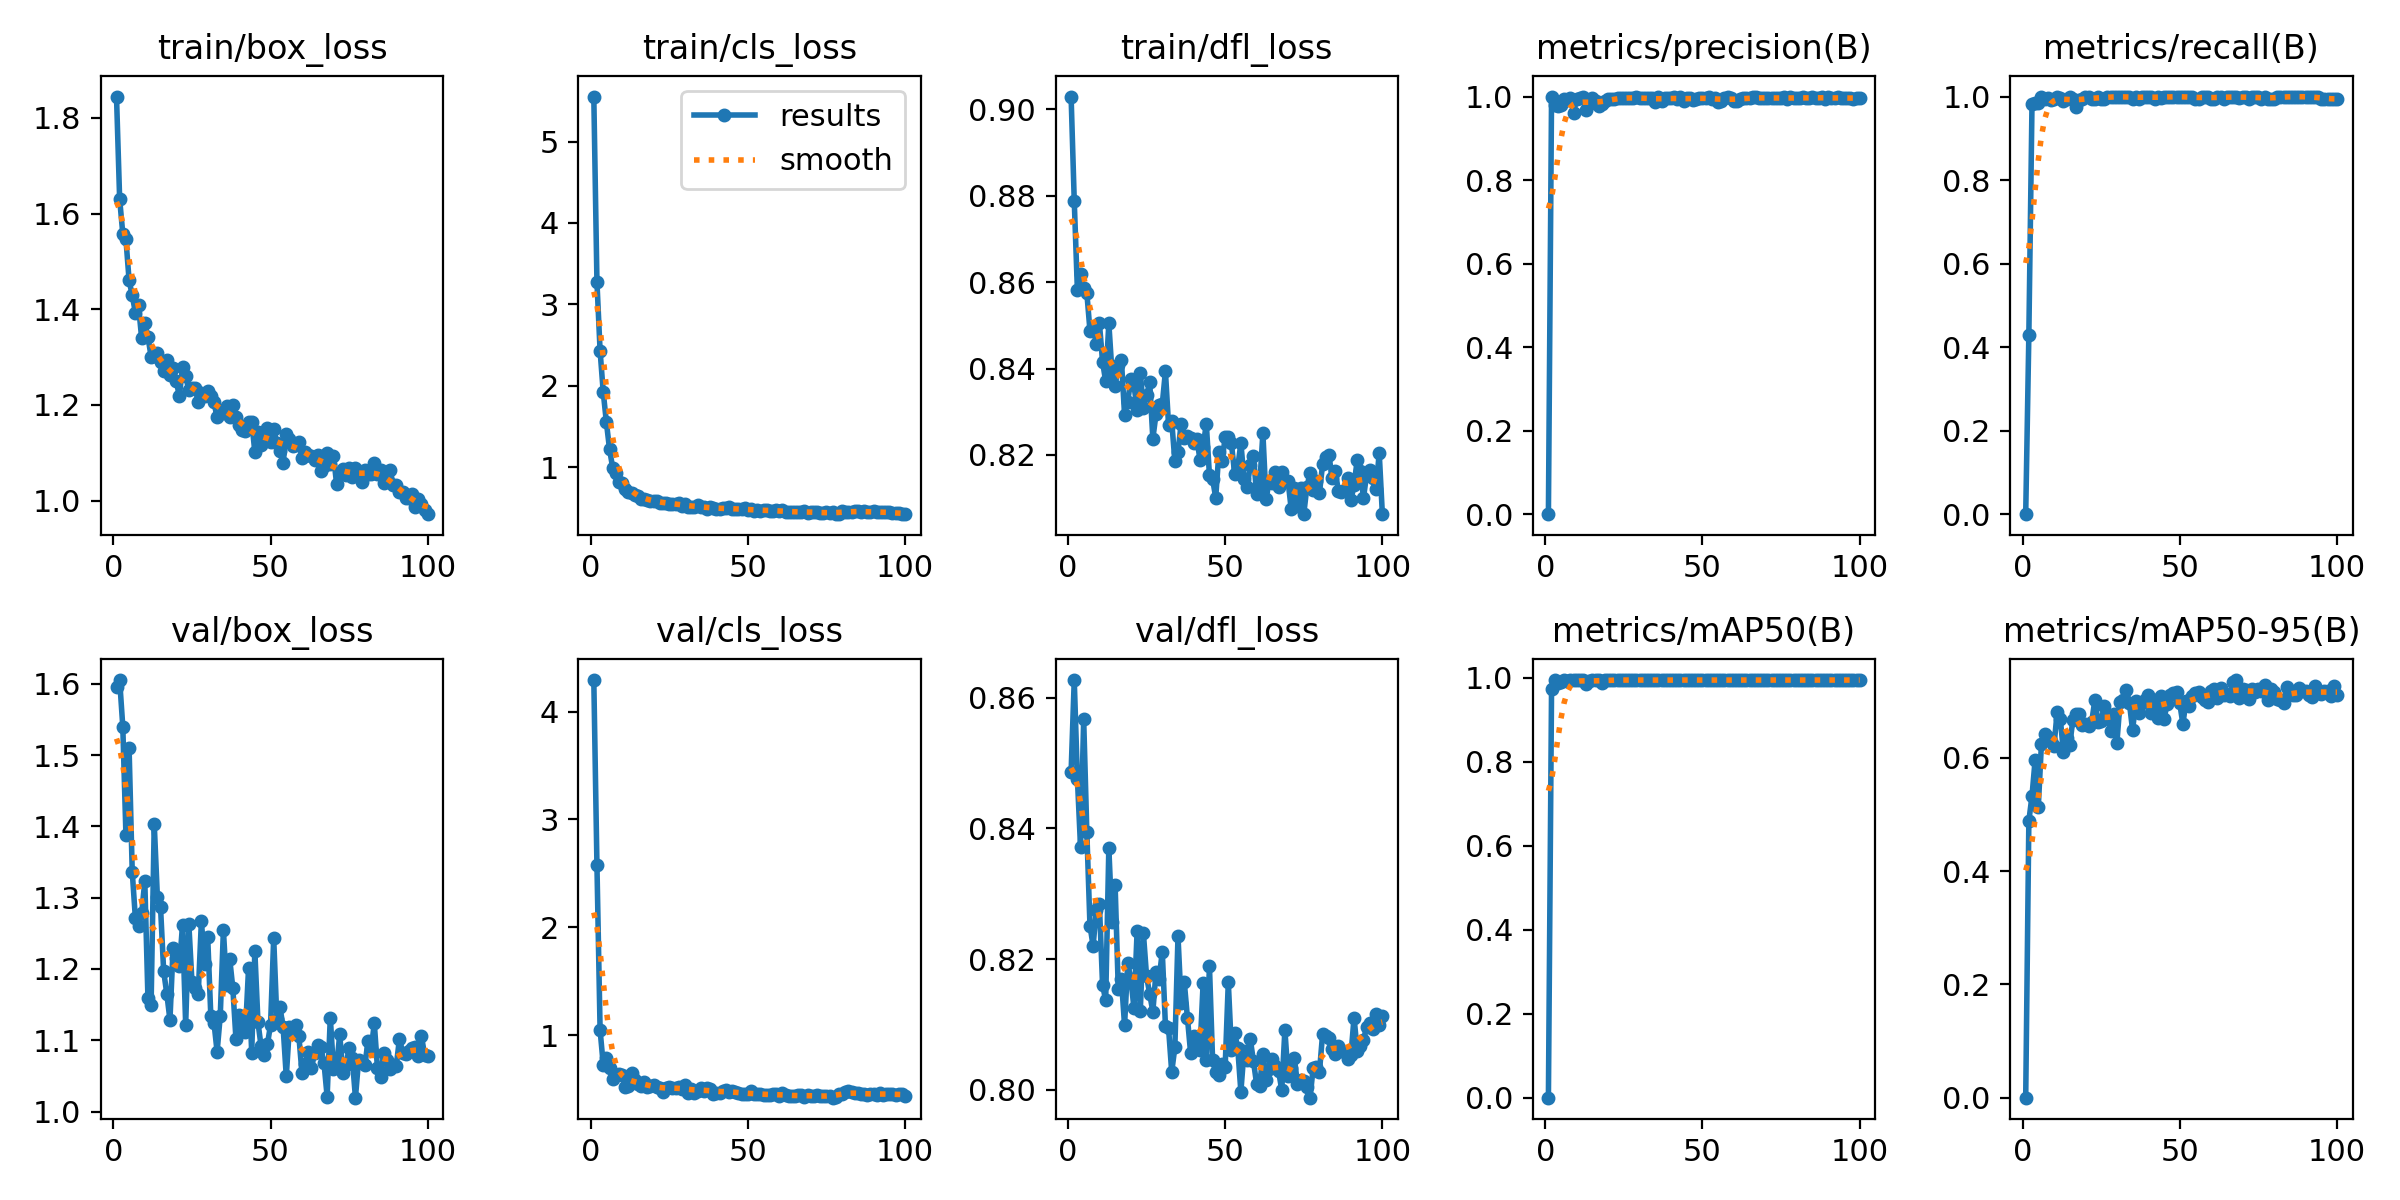

The data file committed next to this chart (first rows):
epoch, time, train/box_loss, train/cls_loss, train/dfl_loss, metrics/precision(B), metrics/recall(B), metrics/mAP50(B), metrics/mAP50-95(B), val/box_loss, val/cls_loss, val/dfl_loss, lr/pg0, lr/pg1, lr/pg2
1, 72.76, 1.845, 5.554, 0.903, 0, 0, 0, 0, 1.596, 4.292, 0.8486, 0.0004684, 0.0004684, 0.0004684
2, 82.41, 1.63, 3.272, 0.8788, 1, 0.4293, 0.9742, 0.4887, 1.605, 2.573, 0.8627, 0.0009354, 0.0009354, 0.0009354
3, 91.9, 1.558, 2.428, 0.8582, 0.9809, 0.9811, 0.9946, 0.5329, 1.54, 1.046, 0.8476, 0.001393, 0.001393, 0.001393
4, 101.4, 1.546, 1.921, 0.862, 0.9768, 0.9845, 0.9878, 0.5967, 1.388, 0.7265, 0.8371, 0.001387, 0.001387, 0.001387
5, 111, 1.461, 1.551, 0.8587, 0.9807, 0.9846, 0.99, 0.513, 1.51, 0.7911, 0.8567, 0.001372, 0.001372, 0.001372
6, 120.3, 1.429, 1.221, 0.8576, 0.994, 0.9992, 0.995, 0.6246, 1.337, 0.6974, 0.8395, 0.001358, 0.001358, 0.001358
7, 129.8, 1.393, 0.993, 0.8488, 0.9909, 0.9935, 0.9939, 0.6415, 1.271, 0.5906, 0.8251, 0.001344, 0.001344, 0.001344
8, 139.3, 1.408, 0.9231, 0.8496, 0.9962, 0.9964, 0.995, 0.6363, 1.26, 0.6314, 0.822, 0.00133, 0.00133, 0.00133
9, 148.6, 1.339, 0.8173, 0.8458, 0.9611, 0.9907, 0.9949, 0.6297, 1.278, 0.6429, 0.8275, 0.001316, 0.001316, 0.001316
10, 158, 1.371, 0.8065, 0.8505, 0.9944, 0.9941, 0.995, 0.6208, 1.323, 0.6342, 0.8284, 0.001302, 0.001302, 0.001302
11, 167.3, 1.342, 0.7307, 0.8416, 0.996, 1, 0.995, 0.6811, 1.159, 0.523, 0.8161, 0.001288, 0.001288, 0.001288
12, 176.8, 1.301, 0.6944, 0.837, 0.9979, 0.9961, 0.995, 0.6692, 1.149, 0.5262, 0.8136, 0.001273, 0.001273, 0.001273
13, 186.2, 1.303, 0.6874, 0.8505, 0.9671, 0.9894, 0.9848, 0.6108, 1.404, 0.6474, 0.837, 0.001259, 0.001259, 0.001259
14, 195.5, 1.31, 0.6557, 0.8391, 0.9827, 0.9935, 0.9931, 0.6348, 1.301, 0.5829, 0.8257, 0.001245, 0.001245, 0.001245
15, 204.9, 1.289, 0.6453, 0.836, 0.9977, 0.9993, 0.995, 0.6222, 1.287, 0.548, 0.8313, 0.001231, 0.001231, 0.001231
16, 214.2, 1.272, 0.603, 0.8408, 0.9888, 0.9949, 0.995, 0.6676, 1.197, 0.5302, 0.8155, 0.001217, 0.001217, 0.001217
17, 223.5, 1.294, 0.6091, 0.842, 0.9784, 0.9741, 0.994, 0.6768, 1.165, 0.5614, 0.8169, 0.001203, 0.001203, 0.001203
18, 232.9, 1.263, 0.6004, 0.8293, 0.9824, 0.9928, 0.9889, 0.6783, 1.128, 0.5154, 0.8098, 0.001189, 0.001189, 0.001189
19, 242.2, 1.277, 0.5843, 0.8324, 0.9888, 0.994, 0.995, 0.6587, 1.23, 0.5287, 0.8194, 0.001174, 0.001174, 0.001174
20, 251.4, 1.25, 0.5877, 0.8375, 0.9933, 0.999, 0.995, 0.6595, 1.215, 0.5384, 0.8169, 0.00116, 0.00116, 0.00116
21, 260.8, 1.219, 0.5793, 0.8362, 0.9943, 0.9986, 0.995, 0.6559, 1.204, 0.5184, 0.8125, 0.001146, 0.001146, 0.001146
22, 270.1, 1.28, 0.5631, 0.8305, 0.9946, 0.9948, 0.995, 0.664, 1.262, 0.5069, 0.8243, 0.001132, 0.001132, 0.001132
23, 279.5, 1.261, 0.5595, 0.839, 0.9968, 0.9945, 0.995, 0.7024, 1.122, 0.4752, 0.8121, 0.001118, 0.001118, 0.001118
24, 289, 1.231, 0.5589, 0.8309, 0.9957, 1, 0.995, 0.6635, 1.263, 0.5101, 0.8239, 0.001104, 0.001104, 0.001104
25, 298.2, 1.235, 0.5489, 0.8338, 0.9975, 0.9944, 0.995, 0.6658, 1.181, 0.5163, 0.8174, 0.001089, 0.001089, 0.001089
26, 307.6, 1.236, 0.5489, 0.8368, 0.9973, 0.9953, 0.995, 0.6922, 1.173, 0.5051, 0.8146, 0.001075, 0.001075, 0.001075
27, 316.8, 1.205, 0.5496, 0.8238, 0.9973, 1, 0.995, 0.6738, 1.165, 0.5123, 0.8119, 0.001061, 0.001061, 0.001061
28, 326.2, 1.225, 0.5553, 0.8294, 0.9961, 1, 0.995, 0.6473, 1.268, 0.5203, 0.818, 0.001047, 0.001047, 0.001047
29, 335.5, 1.219, 0.5242, 0.8315, 0.998, 1, 0.995, 0.6782, 1.206, 0.4956, 0.817, 0.001033, 0.001033, 0.001033
30, 344.8, 1.229, 0.541, 0.8318, 0.9966, 1, 0.995, 0.6264, 1.245, 0.5392, 0.8211, 0.001019, 0.001019, 0.001019
31, 354.1, 1.22, 0.5135, 0.8394, 0.9957, 1, 0.995, 0.6979, 1.134, 0.466, 0.8098, 0.001005, 0.001005, 0.001005
32, 363.4, 1.205, 0.5146, 0.8269, 0.9976, 1, 0.995, 0.7016, 1.125, 0.4997, 0.8094, 0.0009904, 0.0009904, 0.0009904
33, 372.8, 1.174, 0.5096, 0.8278, 0.9966, 1, 0.995, 0.7207, 1.084, 0.4628, 0.8027, 0.0009763, 0.0009763, 0.0009763
34, 383.2, 1.186, 0.5307, 0.8186, 0.9958, 1, 0.995, 0.6963, 1.134, 0.484, 0.8065, 0.0009621, 0.0009621, 0.0009621
35, 392.6, 1.183, 0.5148, 0.8207, 0.987, 0.9941, 0.995, 0.6485, 1.254, 0.5097, 0.8235, 0.000948, 0.000948, 0.000948
36, 401.9, 1.198, 0.5133, 0.8272, 0.9981, 1, 0.995, 0.7, 1.177, 0.482, 0.8132, 0.0009339, 0.0009339, 0.0009339
37, 411.3, 1.175, 0.4838, 0.8239, 0.989, 0.994, 0.994, 0.6794, 1.215, 0.5068, 0.8165, 0.0009197, 0.0009197, 0.0009197
38, 420.7, 1.199, 0.5112, 0.8243, 0.997, 1, 0.995, 0.6975, 1.173, 0.5029, 0.811, 0.0009056, 0.0009056, 0.0009056
39, 430, 1.174, 0.4976, 0.8239, 0.9976, 1, 0.995, 0.703, 1.101, 0.4579, 0.8057, 0.0008914, 0.0008914, 0.0008914
40, 439.4, 1.159, 0.4878, 0.8228, 0.9971, 1, 0.995, 0.711, 1.136, 0.4641, 0.8083, 0.0008773, 0.0008773, 0.0008773
41, 448.7, 1.147, 0.4813, 0.8236, 0.9978, 1, 0.995, 0.6789, 1.115, 0.4651, 0.8065, 0.0008631, 0.0008631, 0.0008631
42, 458, 1.146, 0.4969, 0.8189, 0.9933, 0.9941, 0.995, 0.7017, 1.111, 0.4793, 0.806, 0.000849, 0.000849, 0.000849
43, 467.3, 1.165, 0.4943, 0.8219, 0.9978, 1, 0.995, 0.6701, 1.201, 0.4891, 0.8164, 0.0008348, 0.0008348, 0.0008348
44, 476.6, 1.165, 0.5047, 0.8273, 0.9886, 0.9954, 0.995, 0.7087, 1.082, 0.4734, 0.8045, 0.0008207, 0.0008207, 0.0008207
45, 485.9, 1.102, 0.4797, 0.8153, 0.9958, 0.9991, 0.995, 0.6691, 1.225, 0.4821, 0.819, 0.0008065, 0.0008065, 0.0008065
46, 495.1, 1.143, 0.4806, 0.8144, 0.9971, 1, 0.995, 0.6958, 1.125, 0.4707, 0.8046, 0.0007924, 0.0007924, 0.0007924
47, 504.5, 1.115, 0.4883, 0.8101, 0.9928, 1, 0.995, 0.7119, 1.091, 0.4651, 0.8026, 0.0007782, 0.0007782, 0.0007782
48, 513.8, 1.129, 0.4808, 0.8206, 0.9953, 0.999, 0.995, 0.7151, 1.08, 0.4579, 0.8022, 0.0007641, 0.0007641, 0.0007641
49, 523.2, 1.151, 0.4938, 0.8185, 0.9967, 1, 0.995, 0.7159, 1.094, 0.4516, 0.804, 0.0007499, 0.0007499, 0.0007499
50, 532.4, 1.123, 0.4713, 0.8241, 0.9971, 1, 0.995, 0.6963, 1.122, 0.4566, 0.8035, 0.0007358, 0.0007358, 0.0007358
51, 541.7, 1.15, 0.4818, 0.8242, 0.9977, 1, 0.995, 0.6597, 1.243, 0.4771, 0.8165, 0.0007216, 0.0007216, 0.0007216
52, 551.1, 1.121, 0.4654, 0.8227, 0.9978, 1, 0.995, 0.7011, 1.13, 0.4522, 0.806, 0.0007075, 0.0007075, 0.0007075
53, 560.4, 1.105, 0.4736, 0.8157, 0.995, 0.9992, 0.995, 0.6915, 1.146, 0.454, 0.8087, 0.0006934, 0.0006934, 0.0006934
54, 569.7, 1.079, 0.4609, 0.8171, 0.9968, 1, 0.995, 0.709, 1.118, 0.4547, 0.8064, 0.0006792, 0.0006792, 0.0006792
55, 579, 1.139, 0.4737, 0.8228, 0.9858, 0.9935, 0.9944, 0.7147, 1.049, 0.4478, 0.7997, 0.0006651, 0.0006651, 0.0006651
56, 588.4, 1.128, 0.4729, 0.8145, 0.9896, 0.9938, 0.995, 0.7173, 1.118, 0.4465, 0.8059, 0.0006509, 0.0006509, 0.0006509
57, 597.7, 1.114, 0.4609, 0.8127, 0.9964, 1, 0.995, 0.7079, 1.111, 0.4439, 0.8045, 0.0006368, 0.0006368, 0.0006368
58, 607.1, 1.116, 0.4628, 0.8176, 0.9979, 1, 0.995, 0.7028, 1.122, 0.4508, 0.8077, 0.0006226, 0.0006226, 0.0006226
59, 616.4, 1.122, 0.4695, 0.8198, 0.9967, 1, 0.995, 0.6991, 1.106, 0.4527, 0.8044, 0.0006085, 0.0006085, 0.0006085
60, 625.7, 1.09, 0.4616, 0.811, 0.9888, 0.9946, 0.995, 0.7181, 1.054, 0.4364, 0.8009, 0.0005943, 0.0005943, 0.0005943
... 40 more rows
